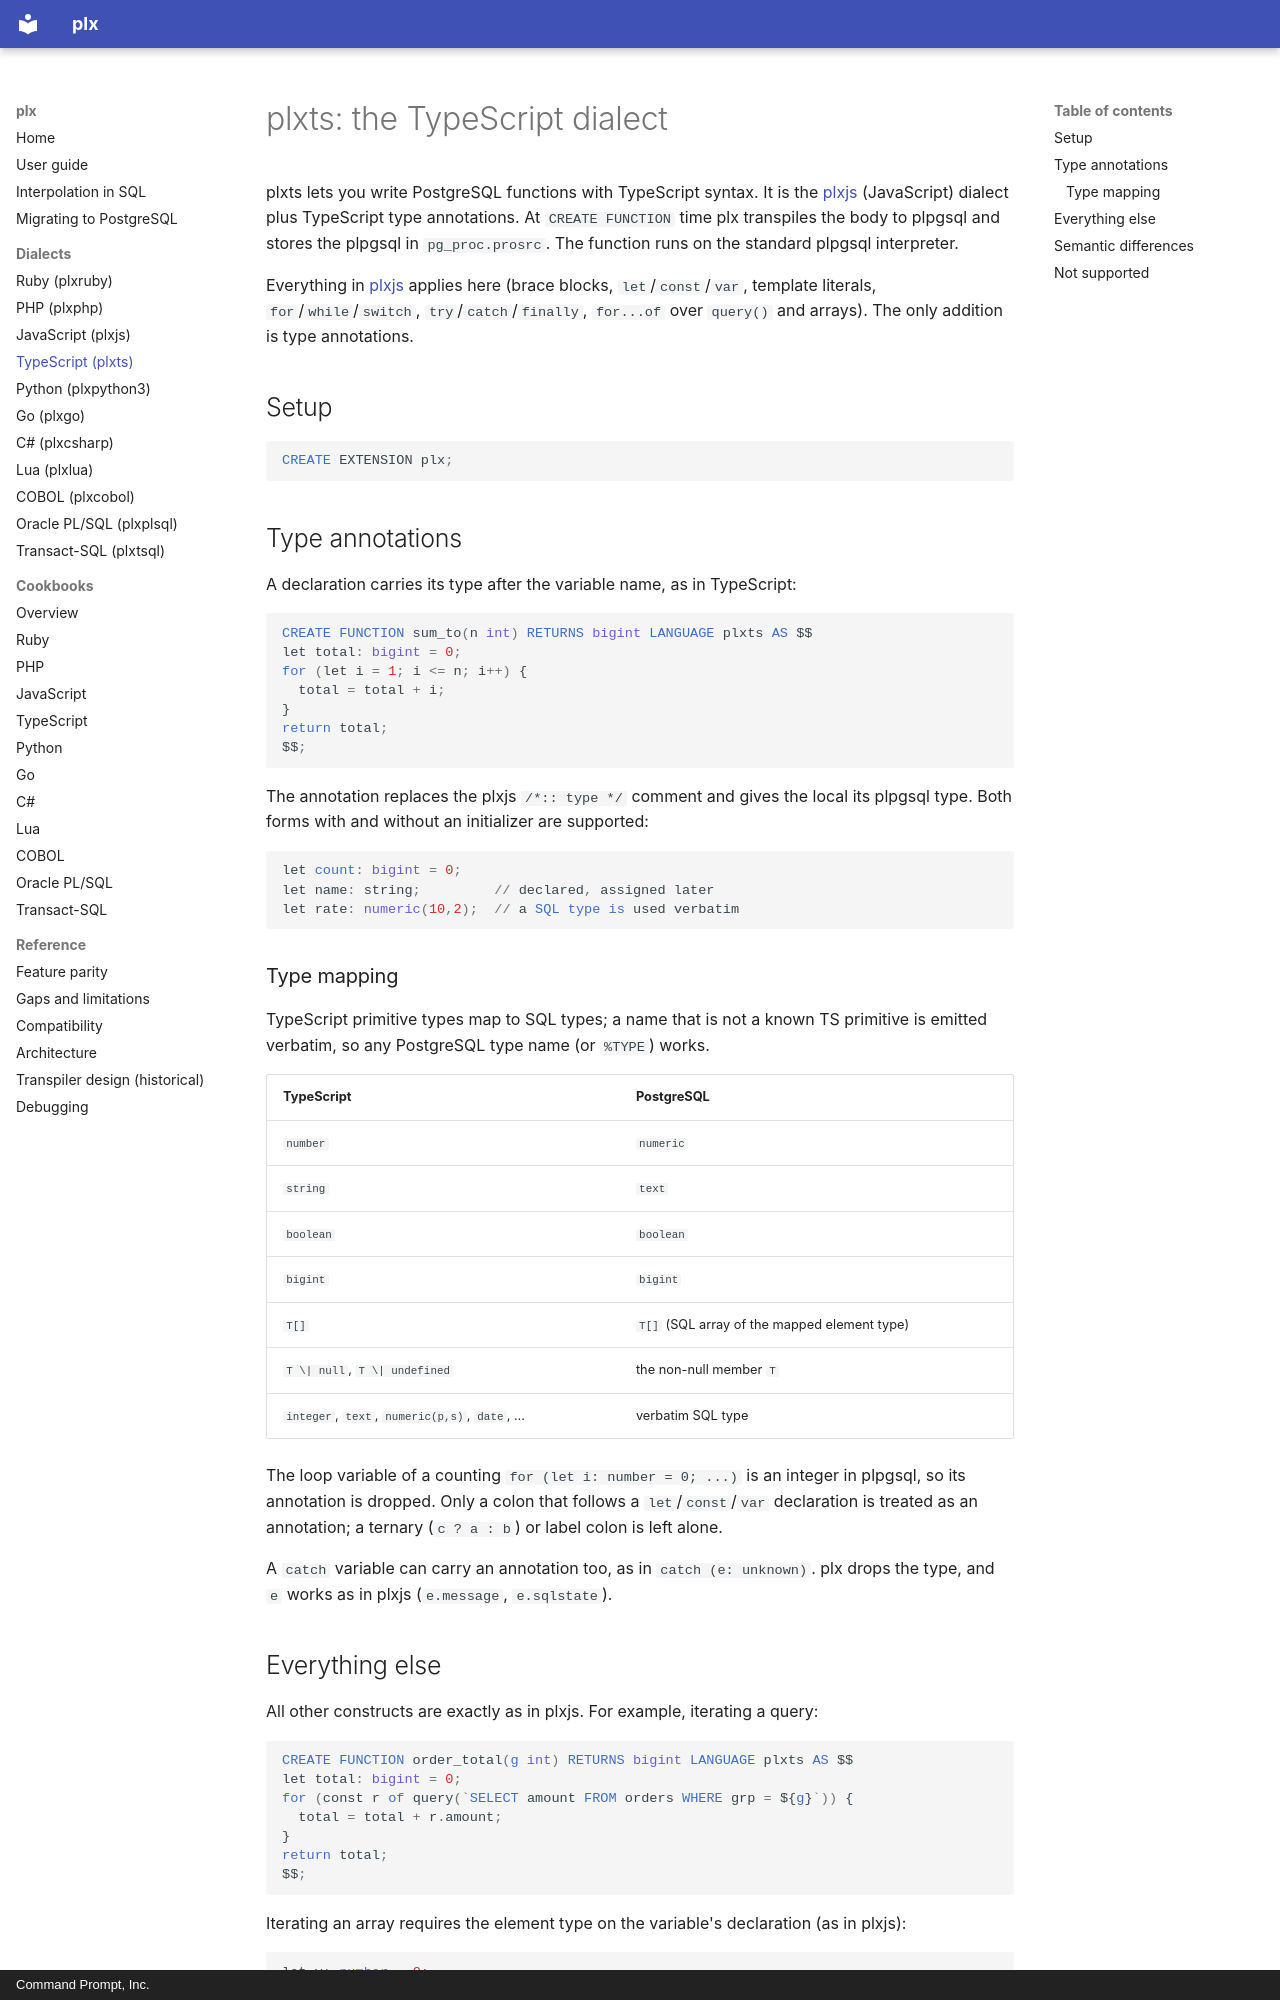

repository: commandprompt/plx · page: plxts/index.html · generator: mkdocs · copyright: Command Prompt, Inc.

# plxts: the TypeScript dialect

plxts lets you write PostgreSQL functions with TypeScript syntax. It is the
[plxjs](plxjs.md) (JavaScript) dialect plus TypeScript type annotations. At
`CREATE FUNCTION` time plx transpiles the body to plpgsql and stores the plpgsql
in `pg_proc.prosrc`. The function runs on the standard plpgsql interpreter.

Everything in [plxjs](plxjs.md) applies here (brace blocks, `let`/`const`/`var`,
template literals, `for`/`while`/`switch`, `try`/`catch`/`finally`, `for...of`
over `query()` and arrays). The only addition is type annotations.

## Setup

```sql
CREATE EXTENSION plx;
```

## Type annotations

A declaration carries its type after the variable name, as in TypeScript:

```sql
CREATE FUNCTION sum_to(n int) RETURNS bigint LANGUAGE plxts AS $$
let total: bigint = 0;
for (let i = 1; i <= n; i++) {
  total = total + i;
}
return total;
$$;
```

The annotation replaces the plxjs `/*:: type */` comment and gives the local its
plpgsql type. Both forms with and without an initializer are supported:

```sql
let count: bigint = 0;
let name: string;         // declared, assigned later
let rate: numeric(10,2);  // a SQL type is used verbatim
```

### Type mapping

TypeScript primitive types map to SQL types; a name that is not a known TS
primitive is emitted verbatim, so any PostgreSQL type name (or `%TYPE`) works.

| TypeScript | PostgreSQL |
|---|---|
| `number` | `numeric` |
| `string` | `text` |
| `boolean` | `boolean` |
| `bigint` | `bigint` |
| `T[]` | `T[]` (SQL array of the mapped element type) |
| `T \| null`, `T \| undefined` | the non-null member `T` |
| `integer`, `text`, `numeric(p,s)`, `date`, ... | verbatim SQL type |

The loop variable of a counting `for (let i: number = 0; ...)` is an integer in
plpgsql, so its annotation is dropped. Only a colon that follows a
`let`/`const`/`var` declaration is treated as an annotation; a ternary
(`c ? a : b`) or label colon is left alone.

A `catch` variable can carry an annotation too, as in `catch (e: unknown)`.
plx drops the type, and `e` works as in plxjs (`e.message`, `e.sqlstate`).

## Everything else

All other constructs are exactly as in plxjs. For example, iterating a query:

```sql
CREATE FUNCTION order_total(g int) RETURNS bigint LANGUAGE plxts AS $$
let total: bigint = 0;
for (const r of query(`SELECT amount FROM orders WHERE grp = ${g}`)) {
  total = total + r.amount;
}
return total;
$$;
```

Iterating an array requires the element type on the variable's declaration (as
in plxjs):

```sql
let v: number = 0;
for (const v of values) {
  total = total + v;
}
```
